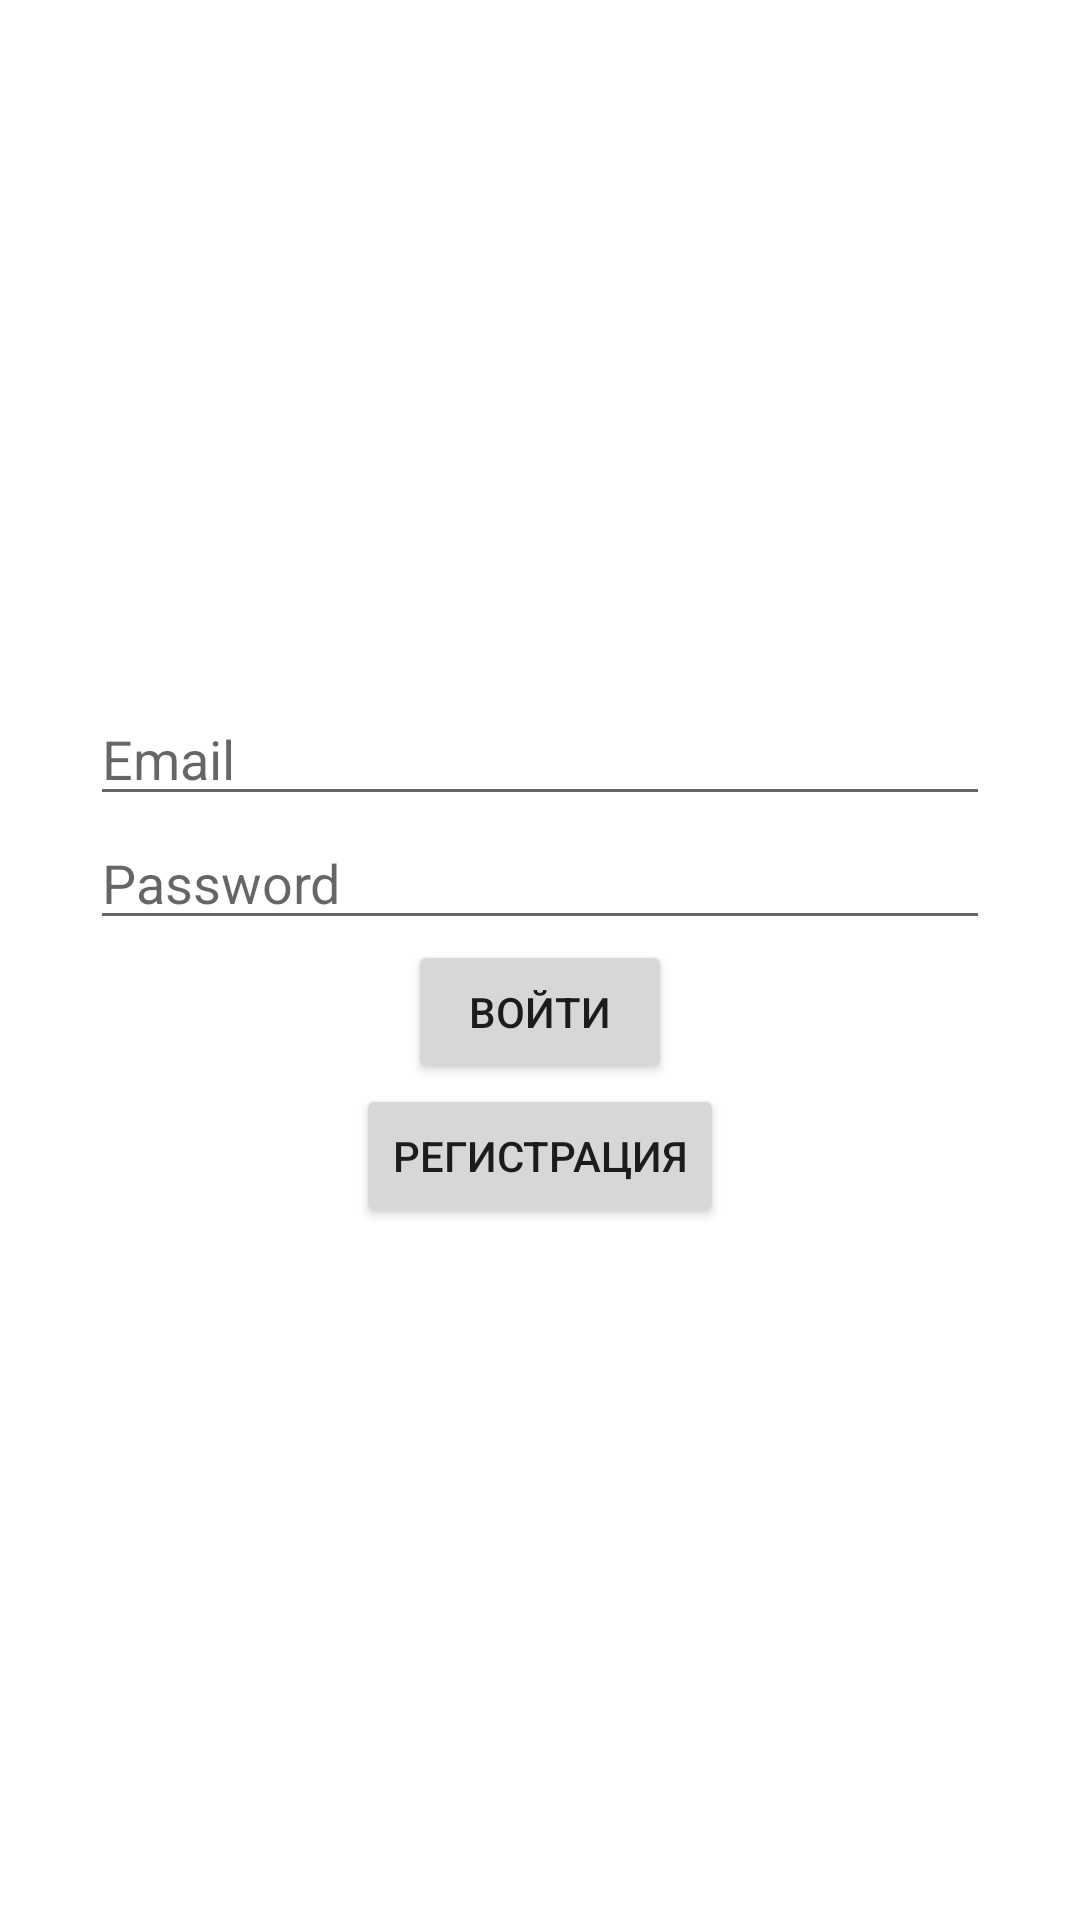

This screen was rendered from an Android layout file. Write that file and the resources it references.
<!-- AndroidManifest.xml: application theme Theme.StudentsScheduleMobile -->
<!-- res/layout/activity_main.xml -->
<?xml version="1.0" encoding="utf-8"?>
<androidx.constraintlayout.widget.ConstraintLayout xmlns:android="http://schemas.android.com/apk/res/android"
    xmlns:app="http://schemas.android.com/apk/res-auto"
    xmlns:tools="http://schemas.android.com/tools"
    android:layout_width="match_parent"
    android:layout_height="match_parent"
    tools:context=".AuthActivity">

    <LinearLayout
        android:layout_width="wrap_content"
        android:layout_height="wrap_content"
        android:gravity="center"
        android:orientation="vertical"
        app:layout_constraintBottom_toBottomOf="parent"
        app:layout_constraintEnd_toEndOf="parent"
        app:layout_constraintStart_toStartOf="parent"
        app:layout_constraintTop_toTopOf="parent">


        <EditText
            android:id="@+id/editTextEmail"
            android:layout_width="300dp"
            android:layout_height="wrap_content"
            android:hint="Email"
            android:inputType="textEmailAddress"/>

        <EditText
            android:id="@+id/editTextPass"
            android:layout_width="300dp"
            android:layout_height="wrap_content"
            android:hint="Password"
            android:inputType="textPassword"/>

        <Button
            android:id="@+id/signInBtn"
            android:layout_width="wrap_content"
            android:layout_height="wrap_content"
            android:text="Войти" />

        <Button
            android:id="@+id/regBtn"
            android:layout_width="wrap_content"
            android:layout_height="wrap_content"
            android:text="Регистрация" />

    </LinearLayout>

</androidx.constraintlayout.widget.ConstraintLayout>
<!-- resources referenced by this layout -->
<resources>
  <style name="Theme.StudentsScheduleMobile" parent="Theme.MaterialComponents.DayNight.DarkActionBar">
          
          <item name="colorPrimary">@color/purple_500</item>
          <item name="colorPrimaryVariant">@color/purple_700</item>
          <item name="colorOnPrimary">@color/white</item>
          
          <item name="colorSecondary">@color/teal_200</item>
          <item name="colorSecondaryVariant">@color/teal_700</item>
          <item name="colorOnSecondary">@color/black</item>
          
          <item name="android:statusBarColor">?attr/colorPrimaryVariant</item>
          
      </style>
  <!-- not gathered from this repository: default colours our renderer supplied (Android Studio template values) -->
  <color name="purple_500">#FF6200EE</color>
  <color name="purple_700">#FF3700B3</color>
  <color name="teal_200">#FF03DAC5</color>
  <color name="teal_700">#FF018786</color>
  <color name="black">#FF000000</color>
  <color name="white">#FFFFFFFF</color>
</resources>
